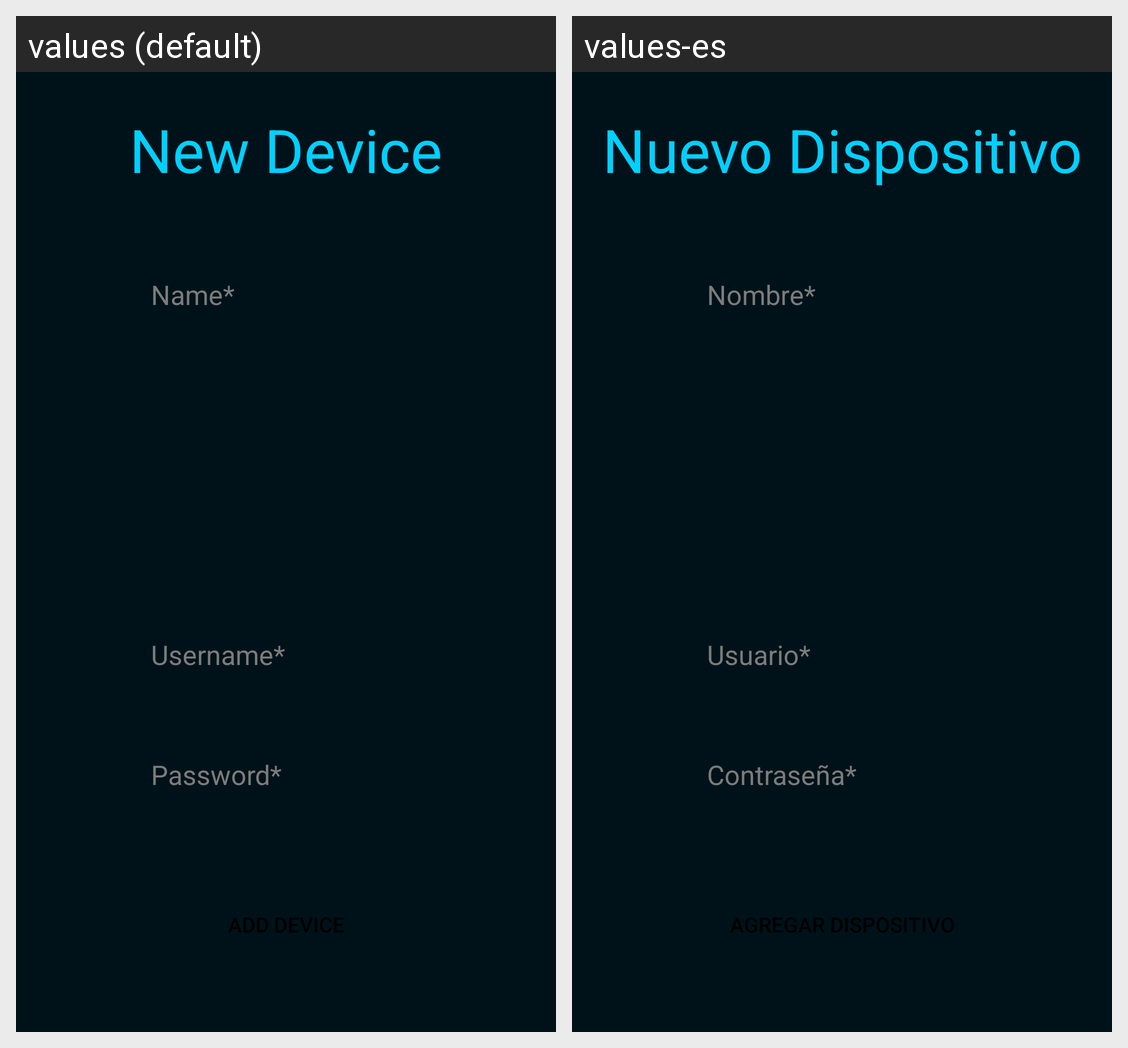

The same Android screen rendered under two of its app's locales, left to right. List the strings drawn on it with the default value and each locale's translation.
Android screen res/layout/fragment_anyadir_dispositivo.xml rendered under 2 locales, left to right: values (default), values-es. Device: Nexus 5 (rendered at 1080×1920; each locale shown at half size, 540×960, under a caption strip naming it); theme Theme.AppCompat.NoActionBar.
Strings drawn on this screen, with the default value and each locale's value (text and hints the layout hard-codes, and strings that could not be matched under every locale, appear in the picture but are not listed):

new_device
  values: New Device
  values-es: Nuevo Dispositivo

name
  values: Name*
  values-es: Nombre*

username
  values: Username*
  values-es: Usuario*

password
  values: Password*
  values-es: Contraseña*
